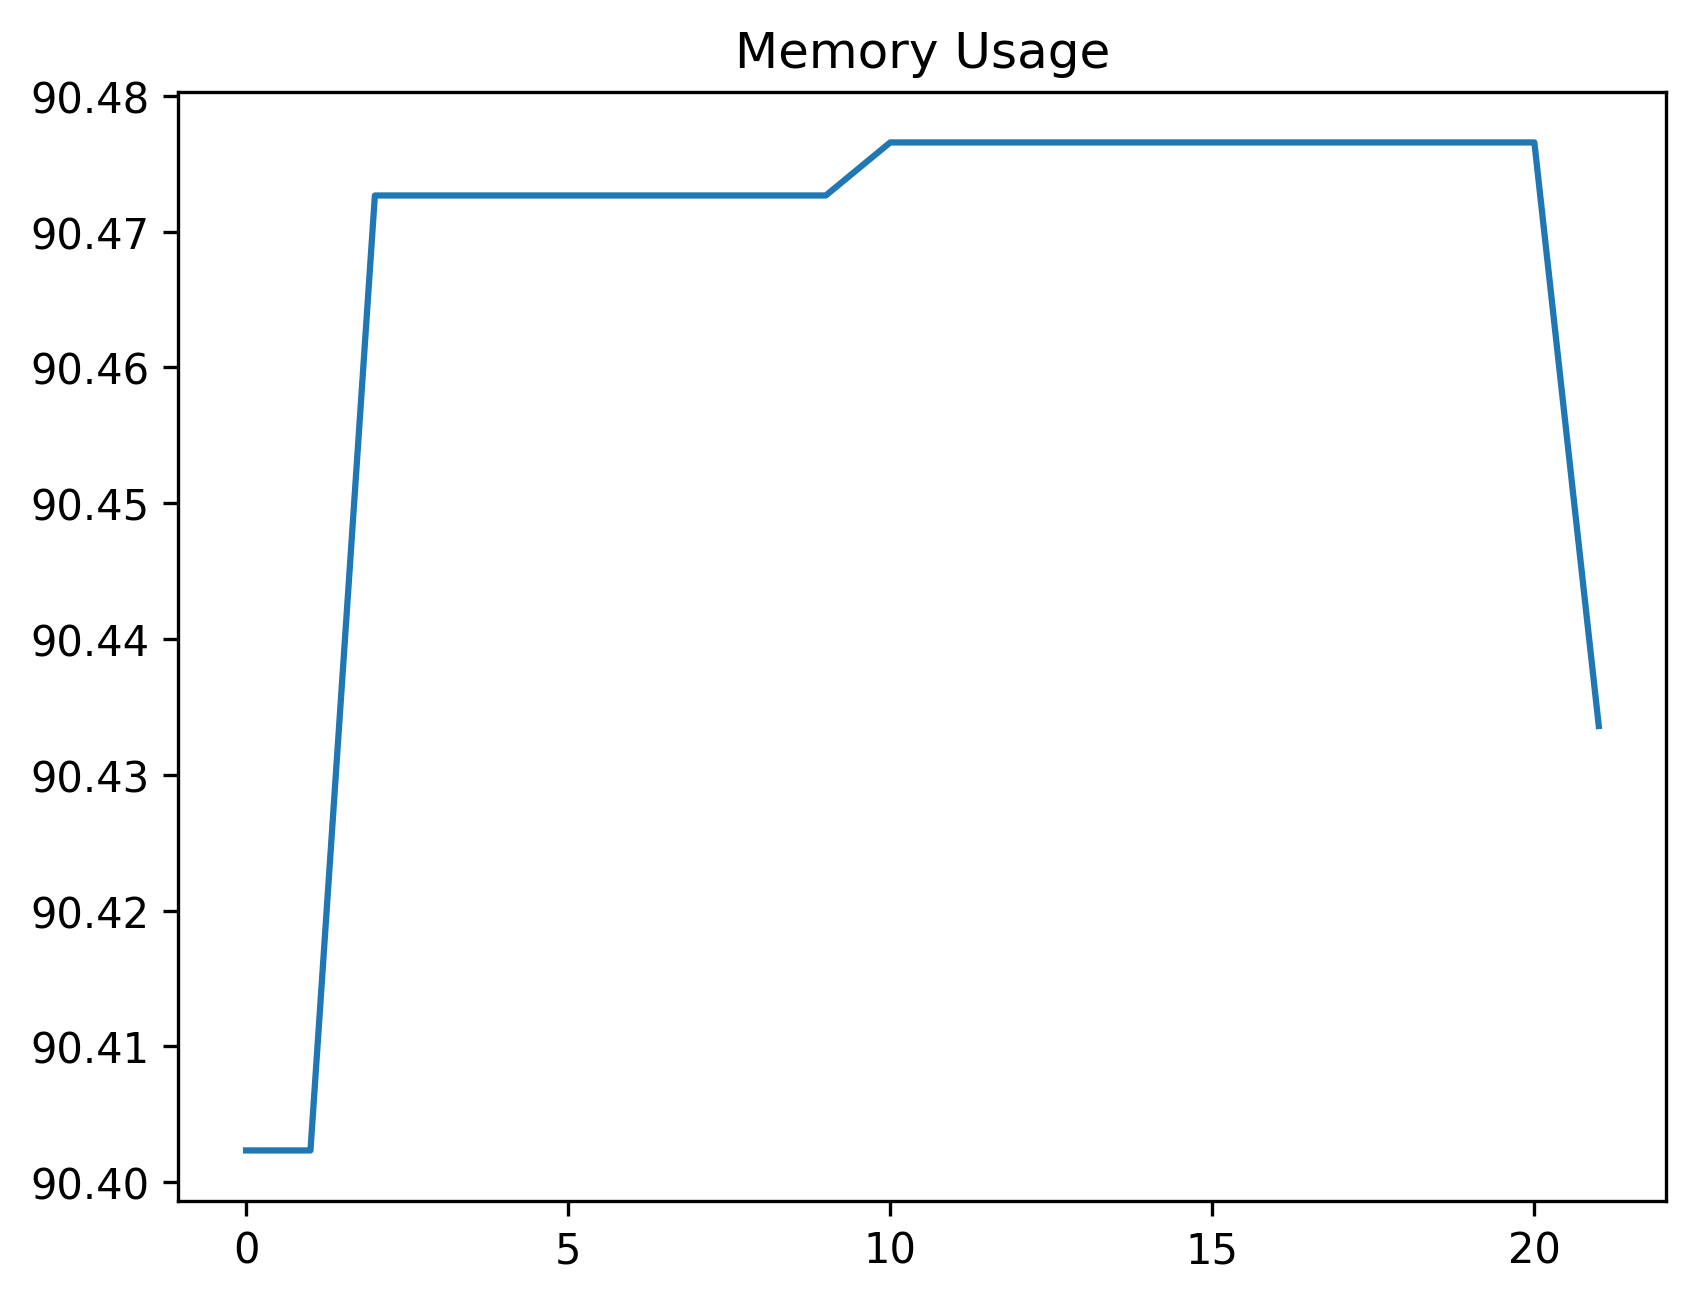

Values plotted in this chart, from the file beside it:
date_time, name, memory
2024-02-07 09:12:04.181677, start, 90.4
2024-02-07 09:12:04.185678, create_uuid, 90.4
2024-02-07 09:12:18.608150, create_work_order_record_button, 90.47
2024-02-07 09:12:24.648808, perform_work_order_record_filtering, 90.47
2024-02-07 09:12:24.703891, wait_for_record_to_be_available, 90.47
2024-02-07 09:12:25.029633, select_work_order_record, 90.47
2024-02-07 09:12:25.942759, start, 90.47
2024-02-07 09:12:26.198234, open_planning_tab, 90.47
2024-02-07 09:12:26.268261, wait_for_planning_tab_to_be_visible, 90.47
2024-02-07 09:12:26.648608, perform_hover_on_date_picker_button, 90.47
2024-02-07 09:12:26.733673, click_date_picker_button, 90.48
2024-02-07 09:12:26.953747, wait_for_dialog_to_be_visible, 90.48
2024-02-07 09:12:27.033613, wait_for_calendar_to_be_visible, 90.48
2024-02-07 09:12:27.108278, assert_current_view_is_date_view, 90.48
2024-02-07 09:12:27.251363, click_next_button, 90.48
2024-02-07 09:12:27.377040, click_previous_button, 90.48
2024-02-07 09:12:27.438565, start, 90.48
2024-02-07 09:12:27.574585, select_month_view, 90.48
2024-02-07 09:12:27.641408, wait_for_month_view_perspective_element, 90.48
2024-02-07 09:12:27.718529, wait_month_view_is_visible, 90.48
2024-02-07 09:12:27.849716, select_a_month, 90.48
2024-02-07 09:12:58.003747, wait_for_calendar_to_be_visible, 90.43
